Run: headless pygame with SDL's dummy video driver; simulated clock (each Clock.tick advances the game by its frame time, no real sleeping); random seed 0; keys injected as events and as key.get_pressed() state; no mouse input.
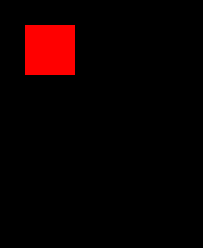
Frame 1 of 4 · flips 1–60 · no input
Frame 2 of 4 · flips 61–180 · tapped SPACE, RETURN · held RIGHT (→), D · screen unchanged from frame 1, image omitted
Frame 3 of 4 · flips 181–300 · held DOWN (↓), S · screen unchanged from frame 2, image omitted
Frame 4 of 4 · flips 301–420 · held LEFT (←), A, UP (↑), W · screen unchanged from frame 3, image omitted

The pygame program that drew these frames:

import pygame, sys
from pygame.locals import *

pygame.init()

screen = pygame.display.set_mode((203, 248), 0, 32)

while True:
	for event in pygame.event.get():
		if event.type == QUIT:
			pygame.quit()
			sys.exit()

	pygame.draw.rect(screen, (255,0,0), Rect((25,25), (50,50)))

	pygame.display.update()
